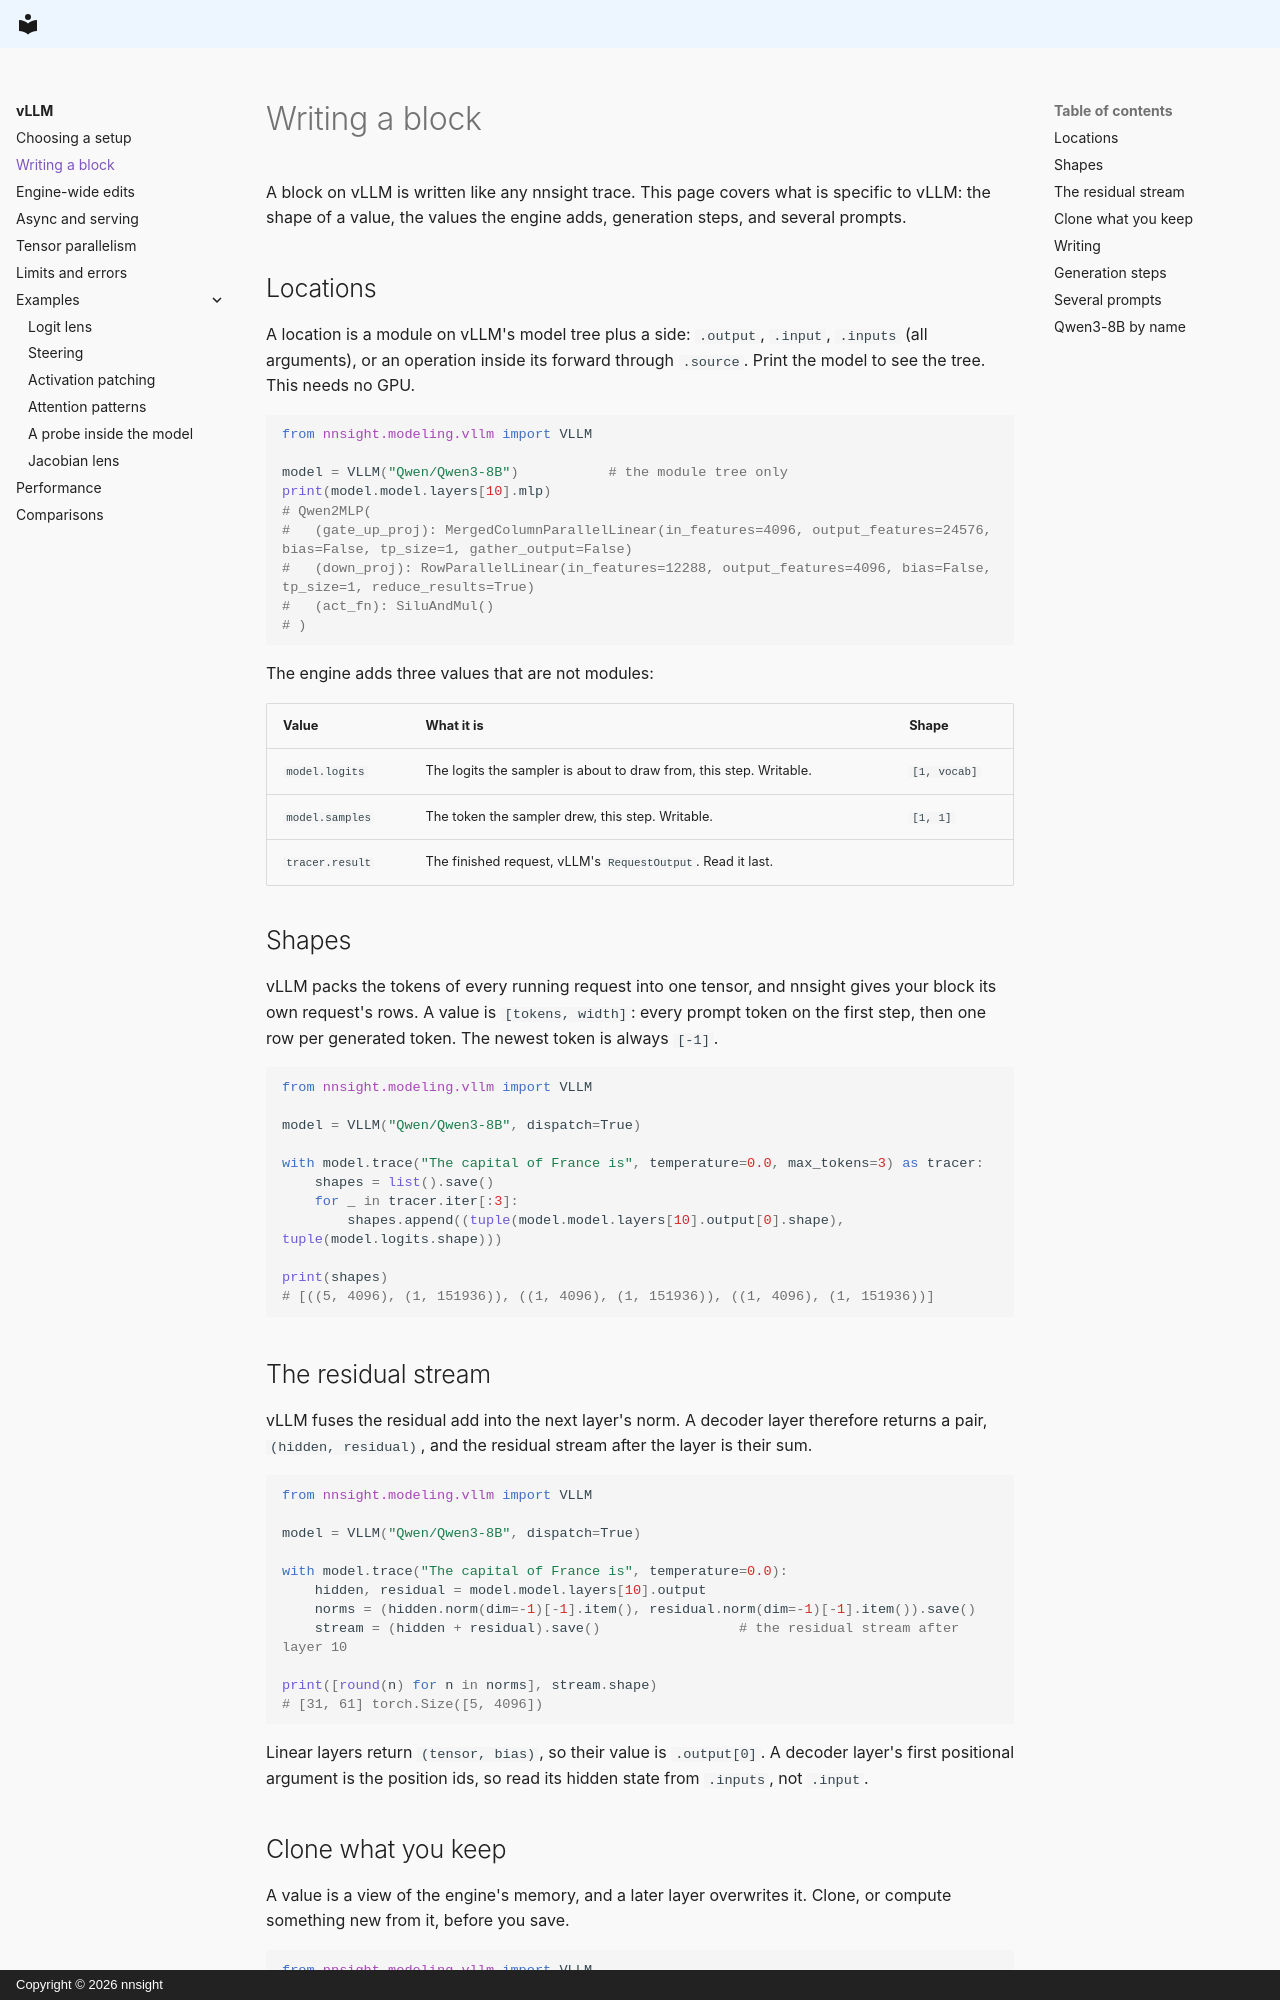

repository: ndif-team/nnsight-website · page: vllm/blocks/index.html · generator: mkdocs · copyright: Copyright © 2026 nnsight

# Writing a block

A block on vLLM is written like any nnsight trace. This page covers what is specific to vLLM:
the shape of a value, the values the engine adds, generation steps, and several prompts.

## Locations

A location is a module on vLLM's model tree plus a side: `.output`, `.input`, `.inputs` (all
arguments), or an operation inside its forward through `.source`. Print the model to see the
tree. This needs no GPU.

```python
from nnsight.modeling.vllm import VLLM

model = VLLM("Qwen/Qwen3-8B")           # the module tree only
print(model.model.layers[10].mlp)
# Qwen2MLP(
#   (gate_up_proj): MergedColumnParallelLinear(in_features=4096, output_features=24576, bias=False, tp_size=1, gather_output=False)
#   (down_proj): RowParallelLinear(in_features=12288, output_features=4096, bias=False, tp_size=1, reduce_results=True)
#   (act_fn): SiluAndMul()
# )
```

The engine adds three values that are not modules:

| Value | What it is | Shape |
| --- | --- | --- |
| `model.logits` | The logits the sampler is about to draw from, this step. Writable. | `[1, vocab]` |
| `model.samples` | The token the sampler drew, this step. Writable. | `[1, 1]` |
| `tracer.result` | The finished request, vLLM's `RequestOutput`. Read it last. | |

## Shapes

vLLM packs the tokens of every running request into one tensor, and nnsight gives your block
its own request's rows. A value is `[tokens, width]`: every prompt token on the first step,
then one row per generated token. The newest token is always `[-1]`.

```python
from nnsight.modeling.vllm import VLLM

model = VLLM("Qwen/Qwen3-8B", dispatch=True)

with model.trace("The capital of France is", temperature=0.0, max_tokens=3) as tracer:
    shapes = list().save()
    for _ in tracer.iter[:3]:
        shapes.append((tuple(model.model.layers[10].output[0].shape), tuple(model.logits.shape)))

print(shapes)
# [((5, 4096), (1, 151936)), ((1, 4096), (1, 151936)), ((1, 4096), (1, 151936))]
```

## The residual stream

vLLM fuses the residual add into the next layer's norm. A decoder layer therefore returns a
pair, `(hidden, residual)`, and the residual stream after the layer is their sum.

```python
from nnsight.modeling.vllm import VLLM

model = VLLM("Qwen/Qwen3-8B", dispatch=True)

with model.trace("The capital of France is", temperature=0.0):
    hidden, residual = model.model.layers[10].output
    norms = (hidden.norm(dim=-1)[-1].item(), residual.norm(dim=-1)[-1].item()).save()
    stream = (hidden + residual).save()                 # the residual stream after layer 10

print([round(n) for n in norms], stream.shape)
# [31, 61] torch.Size([5, 4096])
```

Linear layers return `(tensor, bias)`, so their value is `.output[0]`. A decoder layer's first
positional argument is the position ids, so read its hidden state from `.inputs`, not `.input`.
